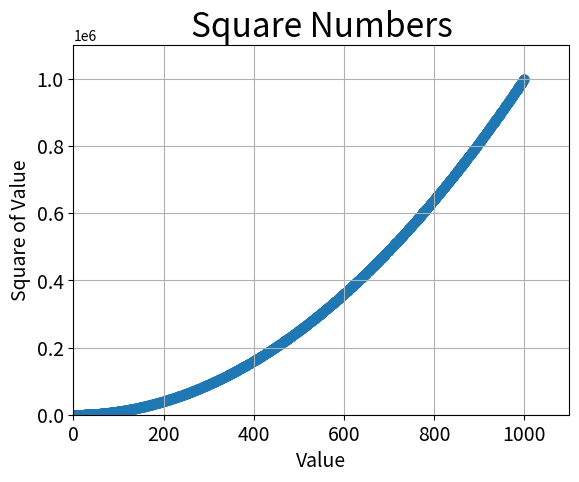

The script that saved this image:
#!/usr/bin/env python3
# -*- coding: utf-8 -*-
"""
Created on Fri Mar 14 21:59:28 2025

[redacted]
"""

import matplotlib.pyplot as plt

# Cria uma lista de valores x de 1 a 1000.
x_values = list(range(1,1001))
# Cria uma lista de valores y, sendo o quadrado de cada valor x.
y_values = [x**2 for x in x_values]

# Cria um gráfico de dispersão com os valores x e y, tamanho dos pontos 40.
plt.scatter(x_values, y_values, s=40)

# Adiciona uma grade ao gráfico.
plt.grid()

# Define o título do gráfico.
plt.title("Square Numbers", fontsize=24)
# Define o rótulo do eixo x.
plt.xlabel("Value", fontsize=14)
# Define o rótulo do eixo y.
plt.ylabel("Square of Value", fontsize=14)
# Define o tamanho dos rótulos dos eixos.
plt.tick_params(axis='both', which='major', labelsize=14)

# Define os limites dos eixos x e y.
plt.axis([0,1100,0,1100000])

# Exibe o gráfico.
plt.show()

# Salva o gráfico em um arquivo PNG.
plt.savefig("grafico_de_pontos_automaticos.png", bbox_inches='tight')